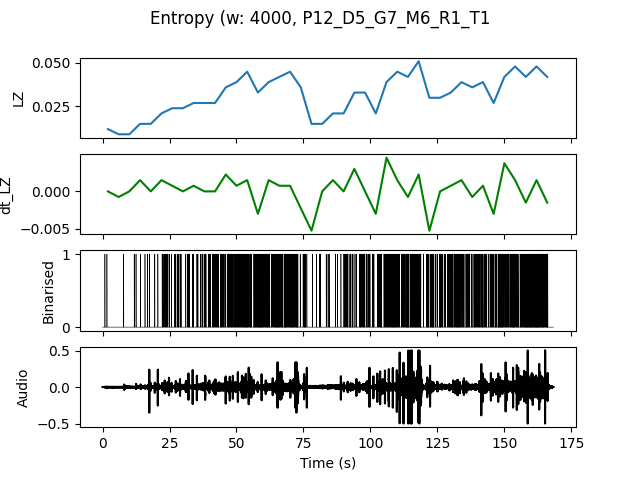

Data behind this chart, as committed beside it:
, t0, LZ, dt_LZ, IOI
0.0, 0.0, 0.01197, 0.0, 2.0
4.0, 4.0, 0.008974, -0.0007479, 4.0
8.0, 8.0, 0.008974, 0.0, 4.0
12.0, 12.0, 0.01496, 0.001496, 1.333
16.0, 16.0, 0.01496, 0.0, 1.333
20.0, 20.0, 0.02094, 0.001496, 0.6667
24.0, 24.0, 0.02393, 0.0007479, 0.5714
28.0, 28.0, 0.02393, 0.0, 0.6667
32.0, 32.0, 0.02692, 0.0007479, 0.5714
36.0, 36.0, 0.02692, 0.0, 0.5
40.0, 40.0, 0.02692, 0.0, 0.4
44.0, 44.0, 0.0359, 0.002244, 0.3333
48.0, 48.0, 0.03889, 0.0007479, 0.25
52.0, 52.0, 0.04487, 0.001496, 0.2105
56.0, 56.0, 0.03291, -0.002991, 0.2105
60.0, 60.0, 0.03889, 0.001496, 0.2857
64.0, 64.0, 0.04188, 0.0007479, 0.2222
68.0, 68.0, 0.04487, 0.0007479, 0.2
72.0, 72.0, 0.0359, -0.002244, 0.3333
76.0, 76.0, 0.01496, -0.005235, 1.333
80.0, 80.0, 0.01496, 0.0, 1.333
84.0, 84.0, 0.02094, 0.001496, 1.0
88.0, 88.0, 0.02094, 0.0, 0.5714
92.0, 92.0, 0.03291, 0.002991, 0.4444
96.0, 96.0, 0.03291, 0.0, 0.3333
100.0, 100.0, 0.02094, -0.002991, 0.5
104.0, 104.0, 0.03889, 0.004487, 0.2667
108.0, 108.0, 0.04487, 0.001496, 0.25
112.0, 112.0, 0.04188, -0.0007479, 0.2353
116.0, 116.0, 0.05085, 0.002244, 0.2222
120.0, 120.0, 0.02991, -0.005235, 0.2667
124.0, 124.0, 0.02991, 0.0, 0.4
128.0, 128.0, 0.03291, 0.0007479, 0.3077
132.0, 132.0, 0.03889, 0.001496, 0.2667
136.0, 136.0, 0.0359, -0.0007479, 0.3636
140.0, 140.0, 0.03889, 0.0007479, 0.3077
144.0, 144.0, 0.02692, -0.002991, 0.3636
148.0, 148.0, 0.04188, 0.003739, 0.2667
152.0, 152.0, 0.04786, 0.001496, 0.2
156.0, 156.0, 0.04188, -0.001496, 0.1818
160.0, 160.0, 0.04786, 0.001496, 0.1667
164.0, 164.0, 0.04188, -0.001496, 0.3077
